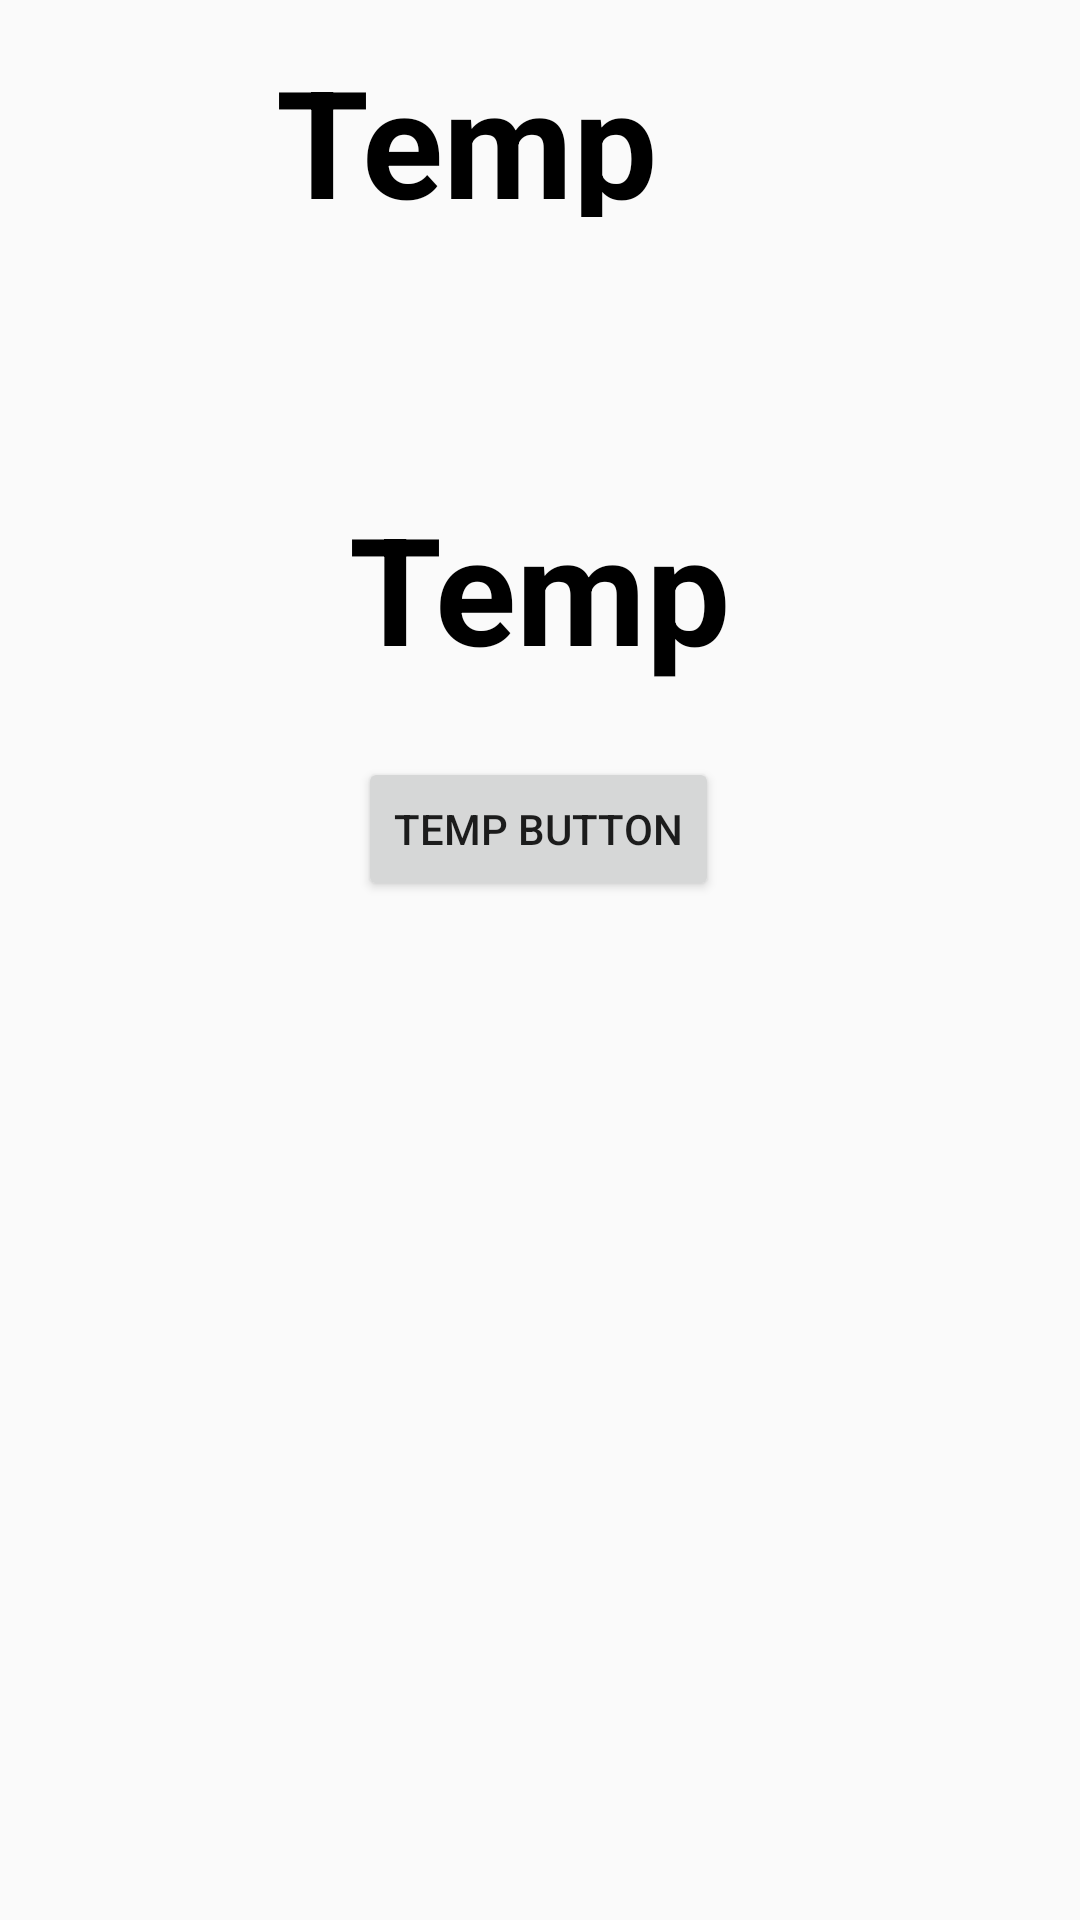

Android layout source for this screen:
<!-- AndroidManifest.xml: application theme Theme.MyApplication -->
<!-- res/layout/home_menu_layout.xml -->
<?xml version="1.0" encoding="utf-8"?>
<androidx.constraintlayout.widget.ConstraintLayout xmlns:android="http://schemas.android.com/apk/res/android"
    xmlns:app="http://schemas.android.com/apk/res-auto"
    xmlns:tools="http://schemas.android.com/tools"
    android:layout_width="match_parent"
    android:layout_height="match_parent">


    <TextView
        android:id="@+id/text_Home_StatName"
        android:layout_width="410dp"
        android:layout_height="59dp"
        android:gravity="center"
        android:text="Temp"
        android:textColor="@color/black"
        android:textSize="50dp"
        android:textStyle="bold"
        app:layout_constraintBottom_toBottomOf="parent"
        app:layout_constraintEnd_toEndOf="parent"
        app:layout_constraintHorizontal_bias="1.0"
        app:layout_constraintStart_toStartOf="parent"
        app:layout_constraintTop_toTopOf="parent"
        app:layout_constraintVertical_bias="0.023" />

    <TextView
        android:id="@+id/text_Home_StatNumber"
        android:layout_width="334dp"
        android:layout_height="254dp"
        android:gravity="center"
        android:text="Temp"
        android:textColor="@color/black"
        android:textSize="50dp"
        android:textStyle="bold"
        app:layout_constraintBottom_toBottomOf="parent"
        app:layout_constraintEnd_toEndOf="parent"
        app:layout_constraintHorizontal_bias="0.493"
        app:layout_constraintStart_toStartOf="parent"
        app:layout_constraintTop_toTopOf="parent"
        app:layout_constraintVertical_bias="0.178" />

    <Button
        android:id="@+id/btnStatCycle"
        android:layout_width="wrap_content"
        android:layout_height="wrap_content"
        android:text="Temp Button"
        app:layout_constraintBottom_toBottomOf="parent"
        app:layout_constraintEnd_toEndOf="parent"
        app:layout_constraintHorizontal_bias="0.498"
        app:layout_constraintStart_toStartOf="parent"
        app:layout_constraintTop_toTopOf="parent"
        app:layout_constraintVertical_bias="0.426" />

    <ScrollView
        android:layout_width="411dp"
        android:layout_height="305dp"
        app:layout_constraintBottom_toBottomOf="parent"
        app:layout_constraintEnd_toEndOf="parent"
        app:layout_constraintStart_toStartOf="parent"
        app:layout_constraintTop_toBottomOf="@+id/text_Home_StatNumber"
        app:layout_constraintVertical_bias="0.589">

        <LinearLayout
            android:id ="@+id/lineLayout"
            android:layout_width="match_parent"
            android:layout_height="wrap_content"
            android:orientation="vertical"
            app:layout_constraintBottom_toBottomOf="parent"
            app:layout_constraintEnd_toEndOf="parent"
            app:layout_constraintHorizontal_bias="0.5"
            app:layout_constraintStart_toStartOf="parent"
            app:layout_constraintTop_toBottomOf="@+id/text_Home_StatNumber" />
    </ScrollView>
</androidx.constraintlayout.widget.ConstraintLayout>
<!-- resources referenced by this layout -->
<resources>
  <color name="black">#FF000000</color>
  <style name="Theme.MyApplication" parent="Base.Theme.MyApplication" />
  <style name="Base.Theme.MyApplication" parent="Theme.MaterialComponents.Light.Bridge">
      </style>
</resources>
